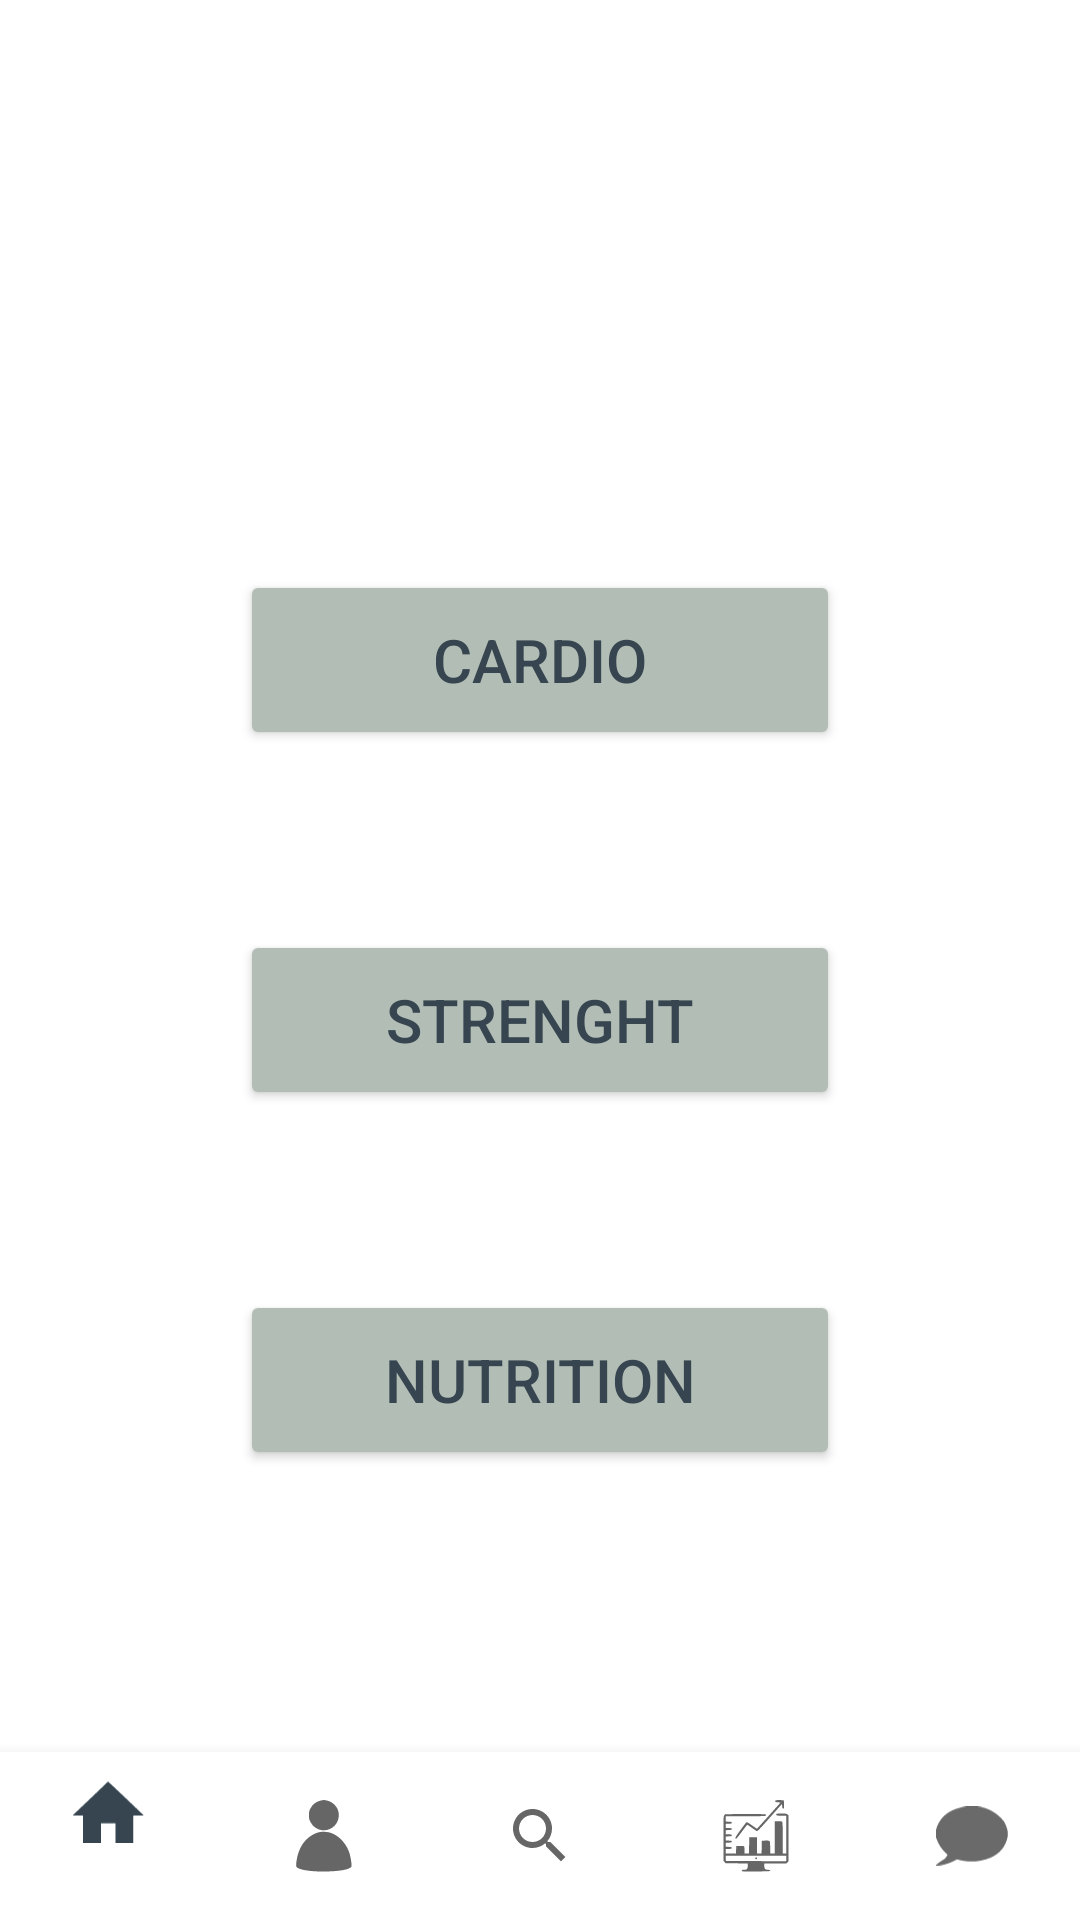

The Android layout XML behind this screen, and the referenced resources:
<!-- AndroidManifest.xml: application theme Theme.Projekt -->
<!-- res/layout/activity_training_analysis.xml -->
<?xml version="1.0" encoding="utf-8"?>
<LinearLayout xmlns:android="http://schemas.android.com/apk/res/android"
    xmlns:app="http://schemas.android.com/apk/res-auto"
    xmlns:tools="http://schemas.android.com/tools"
    android:layout_width="match_parent"
    android:layout_height="match_parent"
    android:orientation="vertical"
    tools:context=".TrainingAnalysis">

    <LinearLayout
        android:layout_width="wrap_content"
        android:layout_height="wrap_content"
        android:orientation="vertical"
        android:layout_gravity="center"
        android:layout_weight="1">

        <Button
            android:id="@+id/cardio_btn"
            android:layout_width="200dp"
            android:layout_height="60dp"
            android:text="Cardio"
            android:layout_gravity="center"
            android:backgroundTint="@color/ash_gray"
            android:textColor="@color/charcoal"
            android:layout_marginTop="190dp"
            android:textSize="20sp"
            />

        <Button
            android:id="@+id/strenght_btn"
            android:layout_width="200dp"
            android:layout_height="60dp"
            android:text="Strenght"
            android:layout_gravity="center"
            android:backgroundTint="@color/ash_gray"
            android:textColor="@color/charcoal"
            android:layout_marginTop="60dp"
            android:textSize="20sp"
            />

        <Button
            android:id="@+id/food_btn"
            android:layout_width="200dp"
            android:layout_height="60dp"
            android:layout_gravity="center"
            android:backgroundTint="@color/ash_gray"
            android:text="Nutrition"
            android:textColor="@color/charcoal"
            android:layout_marginTop="60dp"
            android:textSize="20sp"
            />

    </LinearLayout>

    <com.google.android.material.bottomnavigation.BottomNavigationView
        android:id="@+id/bottom_navigation"
        android:layout_width="match_parent"
        android:layout_height="wrap_content"
        android:layout_gravity="bottom"
        app:menu="@menu/navigation_bar" />

</LinearLayout>
<!-- resources referenced by this layout -->
<resources>
  <color name="ash_gray">#B2BEB5</color>
  <color name="charcoal">#36454F</color>
  <style name="Theme.Projekt" parent="Theme.MaterialComponents.DayNight.DarkActionBar">
          
          <item name="colorPrimary">@color/charcoal</item>
          <item name="colorPrimaryVariant">@color/charcoal</item>
          <item name="colorOnPrimary">@color/white</item>
          
          <item name="colorSecondary">@color/charcoal</item>
          <item name="colorSecondaryVariant">@color/charcoal</item>
          <item name="colorOnSecondary">@color/white</item>
          
          <item name="android:statusBarColor">?attr/colorPrimaryVariant</item>
  
          
          
  
          
      </style>
  <color name="white">#FFFFFFFF</color>
</resources>
